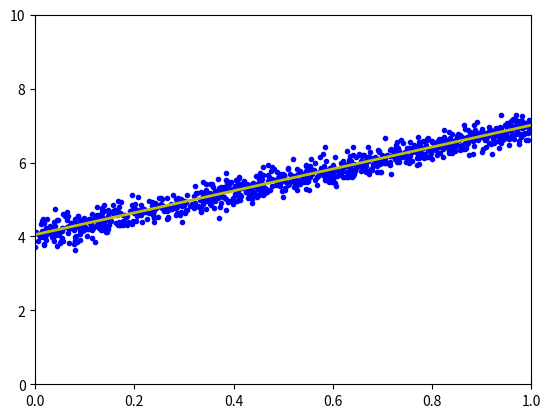

Reproduce this figure in Python.
# Tốn nhiều vòng lặp hơn hẳn nhưng kết quả thì lại tốt hơn nhiều
import numpy as np
import matplotlib.pyplot as plt
from numpy.linalg import norm
from random import randint


def grad(w):
    N = Xbar.shape[0]
    return 1/N * Xbar.T.dot(Xbar.dot(w) - y)


def cost(w):
    N = Xbar.shape[0]
    return 0.5/N*norm(y - Xbar.dot(w), 2)**2


def sgrad(w, Xbar_op, y_op):
    a = Xbar_op.dot(w) - y_op
    return (Xbar_op*a).reshape(2, 1)


def SGD(w_init, eta, loop=1000, esilon=1e-3):
    w = [w_init]
    N = Xbar.shape[0]
    for it in range(loop):
        random_i = randint(0, N-1)
        Xbar_op = Xbar[random_i]
        y_op = y[random_i]
        w_new = w[-1] - eta*sgrad(w[-1], Xbar_op, y_op)
        if norm(grad(w_new))/len(w_new) < esilon:
            return w, it
        w.append(w_new)
    return w, it


if __name__ == "__main__":
    # dataset
    X = np.random.rand(1000, 1)
    y = 4 + 3 * X + .2 * np.random.randn(1000, 1)

    # Building Xbar
    one = np.ones((X.shape[0], 1))
    Xbar = np.concatenate((one, X), axis=1)

    w_init = np.array([[2], [1]])
    w1, it1 = SGD(w_init, 0.1)
    print("SGD : ", w1[-1].T)
    print("after : ", it1+1, "iterations")
    print("Cost :", cost(w1[-1]))

    # Linear regression
    A = np.dot(Xbar.T, Xbar)
    b = np.dot(Xbar.T, y)
    w_lr = np.dot(np.linalg.pinv(A), b)
    print('Phương pháp nghịch đảo: w = ', w_lr.T)

    # Display result
    w = w1[-1]
    w_0 = w[0][0]
    w_1 = w[1][0]
    x0 = np.linspace(0, 1, 2, endpoint=True)
    y0 = w_0 + w_1 * x0
    # Draw the fitting line
    plt.plot(X.T, y.T, 'b.')
    plt.plot(x0, y0, 'y', linewidth=2)
    plt.axis([0, 1, 0, 10])
    plt.show()
